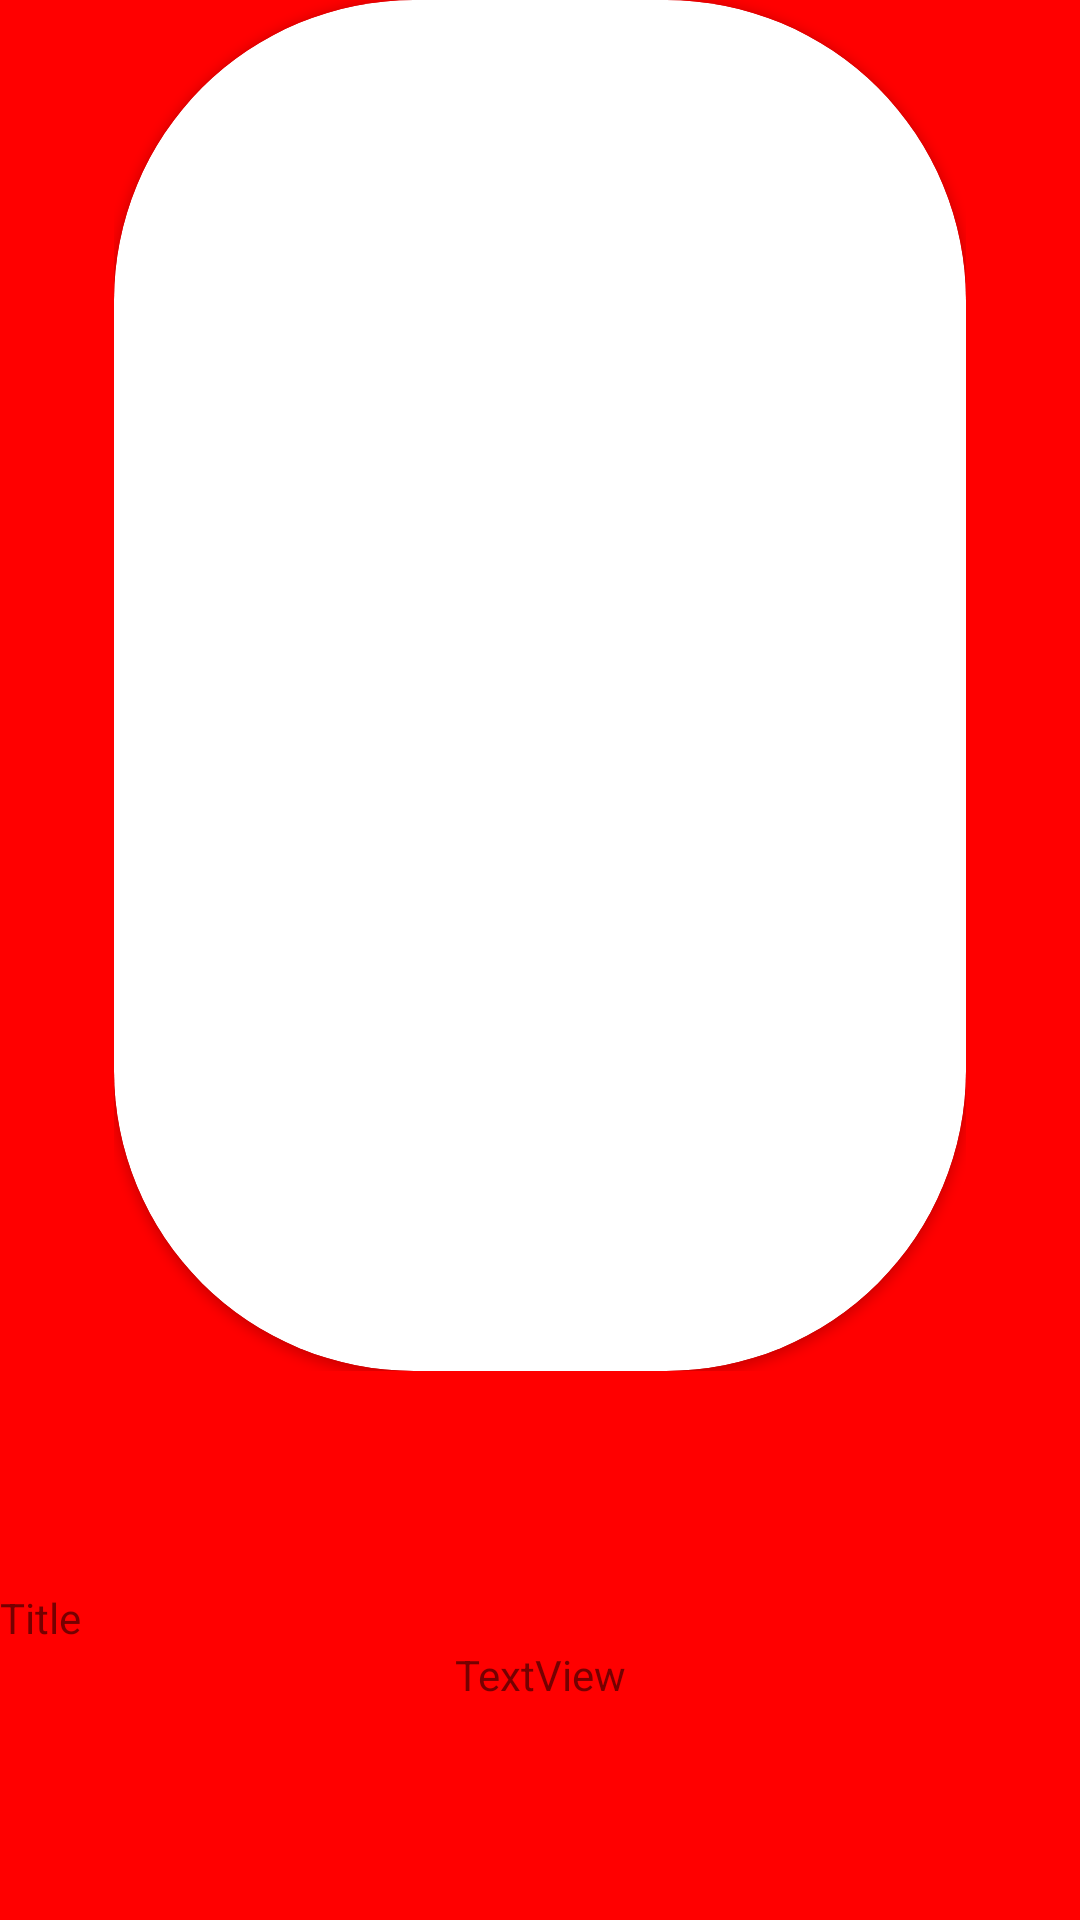

Android layout source for this screen:
<!-- AndroidManifest.xml: application theme Theme.CardHub -->
<!-- res/layout/fragment_card.xml -->
<?xml version="1.0" encoding="utf-8"?>
<FrameLayout xmlns:android="http://schemas.android.com/apk/res/android"
    xmlns:app="http://schemas.android.com/apk/res-auto"
    xmlns:tools="http://schemas.android.com/tools"
    android:layout_width="match_parent"
    android:layout_height="match_parent"
    android:background="#FF0000"
    tools:context=".CardFragment">

    <androidx.constraintlayout.widget.ConstraintLayout
        android:layout_width="match_parent"
        android:layout_height="match_parent">

        <androidx.constraintlayout.widget.ConstraintLayout
            android:layout_width="match_parent"
            android:layout_height="wrap_content"
            app:layout_constraintBottom_toBottomOf="parent"
            app:layout_constraintEnd_toEndOf="parent"
            app:layout_constraintStart_toStartOf="parent"
            app:layout_constraintTop_toBottomOf="@+id/card_view">

            <TextView
                android:id="@+id/card_fragment_description"
                android:layout_width="wrap_content"
                android:layout_height="wrap_content"
                android:text="TextView"
                app:layout_constraintEnd_toEndOf="parent"
                app:layout_constraintStart_toStartOf="parent"
                app:layout_constraintTop_toBottomOf="@+id/card_fragment_title" />

            <TextView
                android:id="@+id/card_fragment_title"
                android:layout_width="match_parent"
                android:layout_height="wrap_content"
                android:text="Title"
                app:layout_constraintStart_toStartOf="parent"
                app:layout_constraintTop_toTopOf="parent" />
        </androidx.constraintlayout.widget.ConstraintLayout>

        <androidx.constraintlayout.widget.ConstraintLayout
            android:id="@+id/card_view"
            android:layout_width="284dp"
            android:layout_height="457dp"
            app:cardBackgroundColor="#000000"
            app:cardCornerRadius="10dp"
            app:layout_constraintEnd_toEndOf="parent"
            app:layout_constraintStart_toStartOf="parent"
            app:layout_constraintTop_toTopOf="parent">

            <androidx.cardview.widget.CardView
                android:id="@+id/card_background"
                android:layout_width="match_parent"
                android:layout_height="match_parent"
                app:cardCornerRadius="100dp"
                app:cardPreventCornerOverlap="false"
                app:layout_constraintBottom_toBottomOf="parent"
                app:layout_constraintEnd_toEndOf="parent"
                app:layout_constraintStart_toStartOf="parent"
                app:layout_constraintTop_toTopOf="parent">

                <ImageView
                    android:id="@+id/card_image"
                    android:layout_width="match_parent"
                    android:layout_height="match_parent"
                    tools:srcCompat="@tools:sample/avatars" />

            </androidx.cardview.widget.CardView>

        </androidx.constraintlayout.widget.ConstraintLayout>

    </androidx.constraintlayout.widget.ConstraintLayout>

</FrameLayout>
<!-- resources referenced by this layout -->
<resources>
  <style name="Theme.CardHub" parent="Theme.MaterialComponents.DayNight.NoActionBar">
          
          <item name="colorPrimary">@color/orange_1</item>
          <item name="colorPrimaryVariant">@color/black_1</item>
          <item name="colorOnPrimary">@color/white</item>
          
          <item name="colorSecondary">@color/gray_1</item>
          <item name="colorSecondaryVariant">@color/dark_gray_1</item>
          <item name="colorOnSecondary">@color/black</item>
          
          <item name="android:statusBarColor">?attr/colorPrimaryVariant</item>
          
      </style>
  <color name="orange_1">#FFA31A</color>
  <color name="black_1">#1B1B1B</color>
  <color name="white">#FFFFFFFF</color>
  <color name="gray_1">#808080</color>
  <color name="dark_gray_1">#292929</color>
  <color name="black">#FF000000</color>
</resources>
